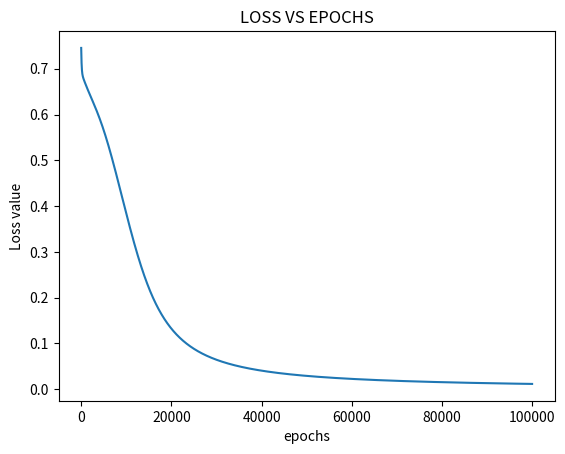

Write Python code to recreate this figure.
# import Python Libraries 
import numpy as np 
from matplotlib import pyplot as plt 
  
# Sigmoid Function 
def sigmoid(z): 
    return 1 / (1 + np.exp(-z)) 
  
# Initialising all the weights and biases in the range of between 0 and 1 
w1 = np.random.randn(4, 2) 
w2 = np.random.randn(1, 4) 
b1 = np.random.randn(4, 1)
b2 = np.random.randn(1, 1)
      
params = {"w1" : w1, "b1": b1, 
              "w2" : w2, "b2": b2} 
  
# Forward Propagation 
def forward(X, Y, params): 
    N = X.shape[1] 
    w1 = params["w1"] 
    w2 = params["w2"] 
    b1 = params["b1"] 
    b2 = params["b2"] 
  
    Z1 = np.dot(w1, X) + b1 
    A1 = sigmoid(Z1) 
    Z2 = np.dot(w2, A1) + b2 
    A2 = sigmoid(Z2) 
  
    store = (Z1, A1, w1, b1, Z2, A2, w2, b2) 
    log_sum = np.multiply(np.log(A2), Y) + np.multiply(np.log(1 - A2), (1 - Y)) 
    cost = -np.sum(log_sum) / N 
    return cost, store, A2 
  
# Backward Propagation 
def back_prop(X, Y, store): 
    N = X.shape[1] 
    (Z1, A1, w1, b1, Z2, A2, w2, b2) = store 
      
    dZ2 = A2 - Y 
    dw2 = np.dot(dZ2, A1.T) / N 
    db2 = np.sum(dZ2, axis = 1, keepdims = True) / N
      
    dA1 = np.dot(w2.T, dZ2) 
    dZ1 = np.multiply(dA1, A1 * (1- A1)) 
    dw1 = np.dot(dZ1, X.T) / N 
    db1 = np.sum(dZ1, axis = 1, keepdims = True) / N 
      
    grads = {"dZ2": dZ2, "dw2": dw2, "db2": db2, 
                 "dZ1": dZ1, "dw1": dw1, "db1": db1} 
    return grads 
  
# Updating the weights based on the negative grads 
def update_param(params, grads, lr): 
    params["w1"] = params["w1"] - lr * grads["dw1"] 
    params["w2"] = params["w2"] - lr * grads["dw2"] 
    params["b1"] = params["b1"] - lr * grads["db1"] 
    params["b2"] = params["b2"] - lr * grads["db2"] 
    return params 
  
# Model to learn the XOR truth table  
X = np.array([[0, 0, 1, 1], [0, 1, 0, 1]]) # XOR input 
Y = np.array([[0, 1, 1, 0]]) # XOR output 
  
# Define model params 
epochs = 100000
lr = 0.01
losses = np.zeros((epochs, 1)) 
  
for i in range(epochs): 
    losses[i, 0], store, A2 = forward(X, Y, params) 
    grads = back_prop(X, Y, store) 
    params = update_param(params, grads, lr) 
  
# Evaluating the performance 
plt.figure() 
plt.plot(losses) 
plt.title('LOSS VS EPOCHS')
plt.xlabel("epochs") 
plt.ylabel("Loss value") 
plt.show() 

# Testing 
X = np.array([[1, 1, 0, 0], [1, 1, 1, 1]]) # XOR input 
cost, _, A2 = forward(X, Y, params) 
print(cost)
prediction = (A2 > 0.5) * 1.0
# print(A2) 
print("Predictions are:-",prediction) 
    



    
